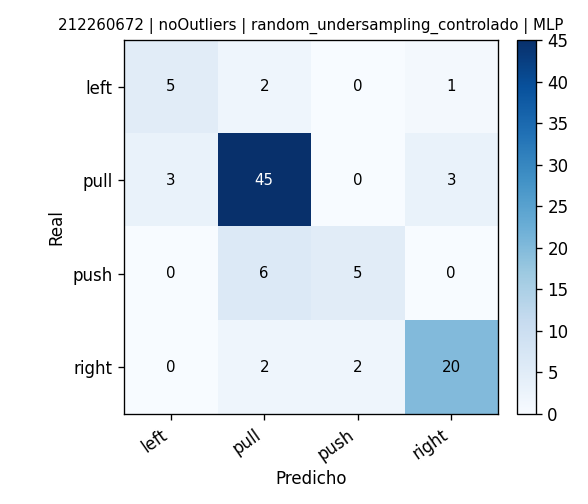

The file beside this chart, header and first rows:
, pred_left, pred_pull, pred_push, pred_right
real_left, 5, 2, 0, 1
real_pull, 3, 45, 0, 3
real_push, 0, 6, 5, 0
real_right, 0, 2, 2, 20
